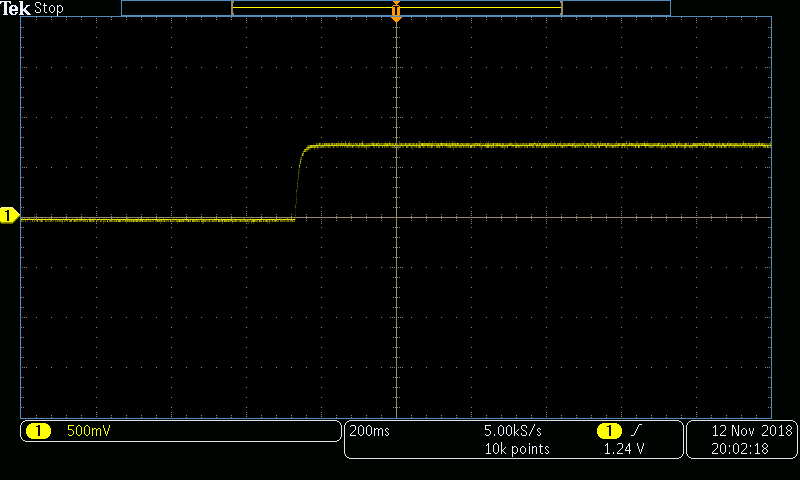

The file beside this chart, header and first rows:
-1.00E+00, -0.04
-1.00E+00, -0.04
-1.00E+00, -0.06
-9.99E-01, -0.04
-9.99E-01, -0.04
-9.99E-01, -0.04
-9.99E-01, -0.04
-9.99E-01, -0.04
-9.98E-01, -0.02
-9.98E-01, -0.06
-9.98E-01, -0.04
-9.98E-01, -0.04
-9.98E-01, -0.04
-9.97E-01, -0.04
-9.97E-01, -0.04
-9.97E-01, -0.04
-9.97E-01, -0.02
-9.97E-01, -0.04
-9.96E-01, -0.04
-9.96E-01, -0.02
-9.96E-01, -0.04
-9.96E-01, -0.04
-9.96E-01, -0.02
-9.95E-01, -0.04
-9.95E-01, -0.06
-9.95E-01, -0.04
-9.95E-01, -0.04
-9.95E-01, -0.04
-9.94E-01, -0.04
-9.94E-01, -0.06
-9.94E-01, -0.04
-9.94E-01, -0.04
-9.94E-01, -0.04
-9.93E-01, -0.04
-9.93E-01, -0.04
-9.93E-01, -0.04
-9.93E-01, -0.04
-9.93E-01, -0.04
-9.92E-01, -0.04
-9.92E-01, -0.04
-9.92E-01, -0.04
-9.92E-01, -0.04
-9.92E-01, -0.04
-9.91E-01, -0.02
-9.91E-01, -0.04
-9.91E-01, -0.04
-9.91E-01, -0.04
-9.91E-01, -0.02
-9.90E-01, -0.02
-9.90E-01, -0.02
-9.90E-01, -0.04
-9.90E-01, -0.04
-9.90E-01, -0.04
-9.89E-01, -0.04
-9.89E-01, -0.04
-9.89E-01, -0.04
-9.89E-01, -0.04
-9.89E-01, -0.04
-9.88E-01, -0.02
-9.88E-01, -0.04
-9.88E-01, -0.04
... 9,939 more rows
